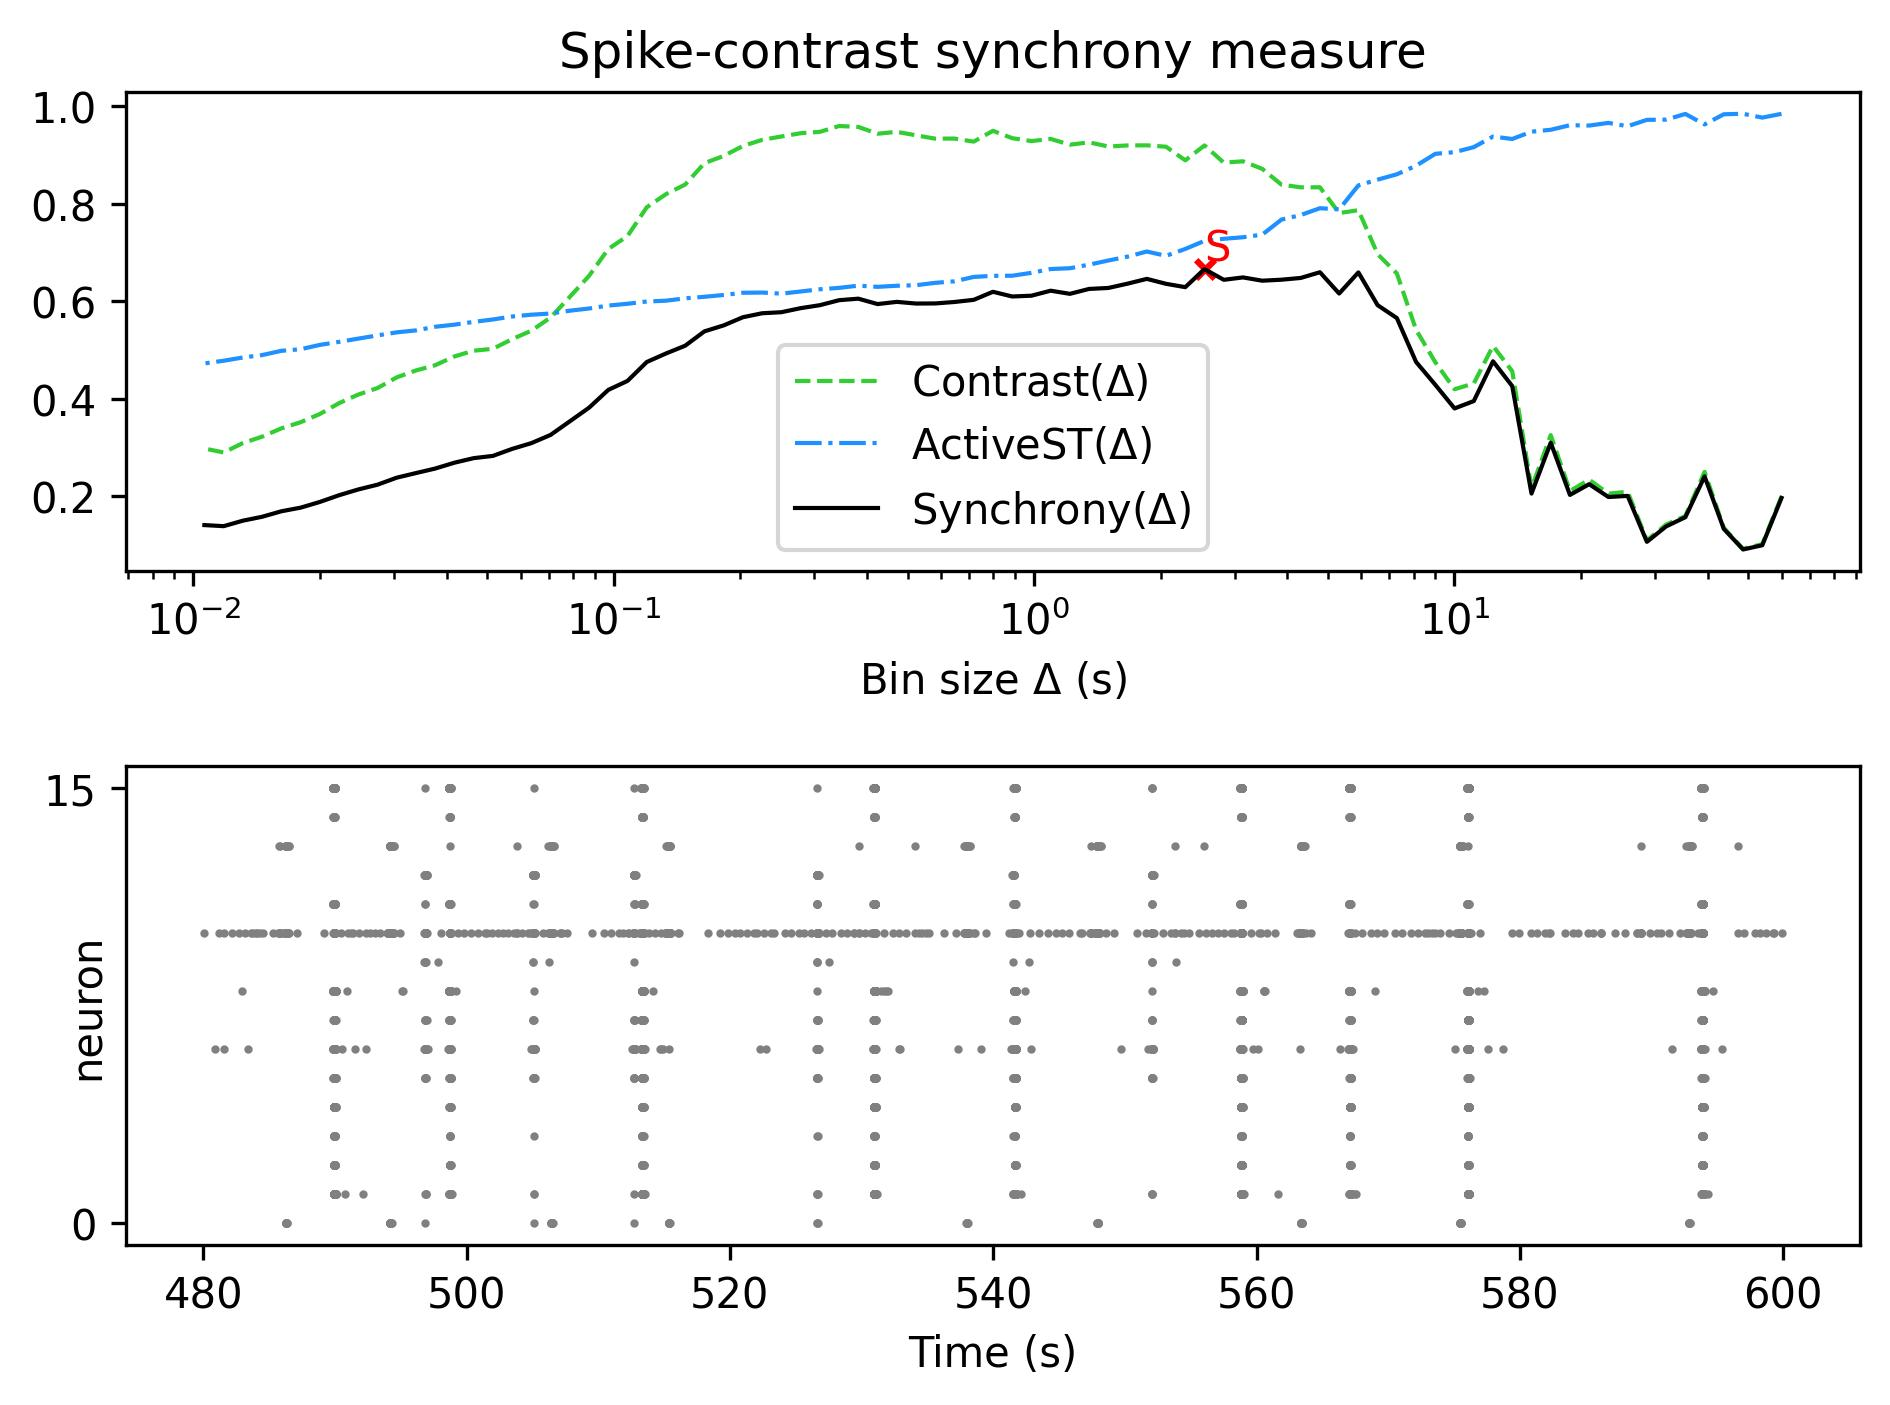

The table this chart was drawn from, first rows:
, Spike-contrast (60.0 s), Spike-contrast (54.0 s), Spike-contrast (48.6 s), Spike-contrast (43.74 s), Spike-contrast (39.366 s), Spike-contrast (35.429 s), Spike-contrast (31.886 s), Spike-contrast (28.698 s), Spike-contrast (25.828 s), Spike-contrast (23.245 s), Spike-contrast (20.921 s), Spike-contrast (18.829 s), Spike-contrast (16.946 s), Spike-contrast (15.251 s), Spike-contrast (13.726 s), Spike-contrast (12.353 s), Spike-contrast (11.118 s), Spike-contrast (10.006 s), Spike-contrast (9.006 s), Spike-contrast (8.105 s), Spike-contrast (7.295 s), Spike-contrast (6.565 s), Spike-contrast (5.909 s)
0, 0.1964, 0.09934, 0.09065, 0.1328, 0.2406, 0.1569, 0.138, 0.1064, 0.2006, 0.1983, 0.2247, 0.2026, 0.3098, 0.2054, 0.4258, 0.4768, 0.3953, 0.3801, 0.4286, 0.4754, 0.5655, 0.592, 0.6592
